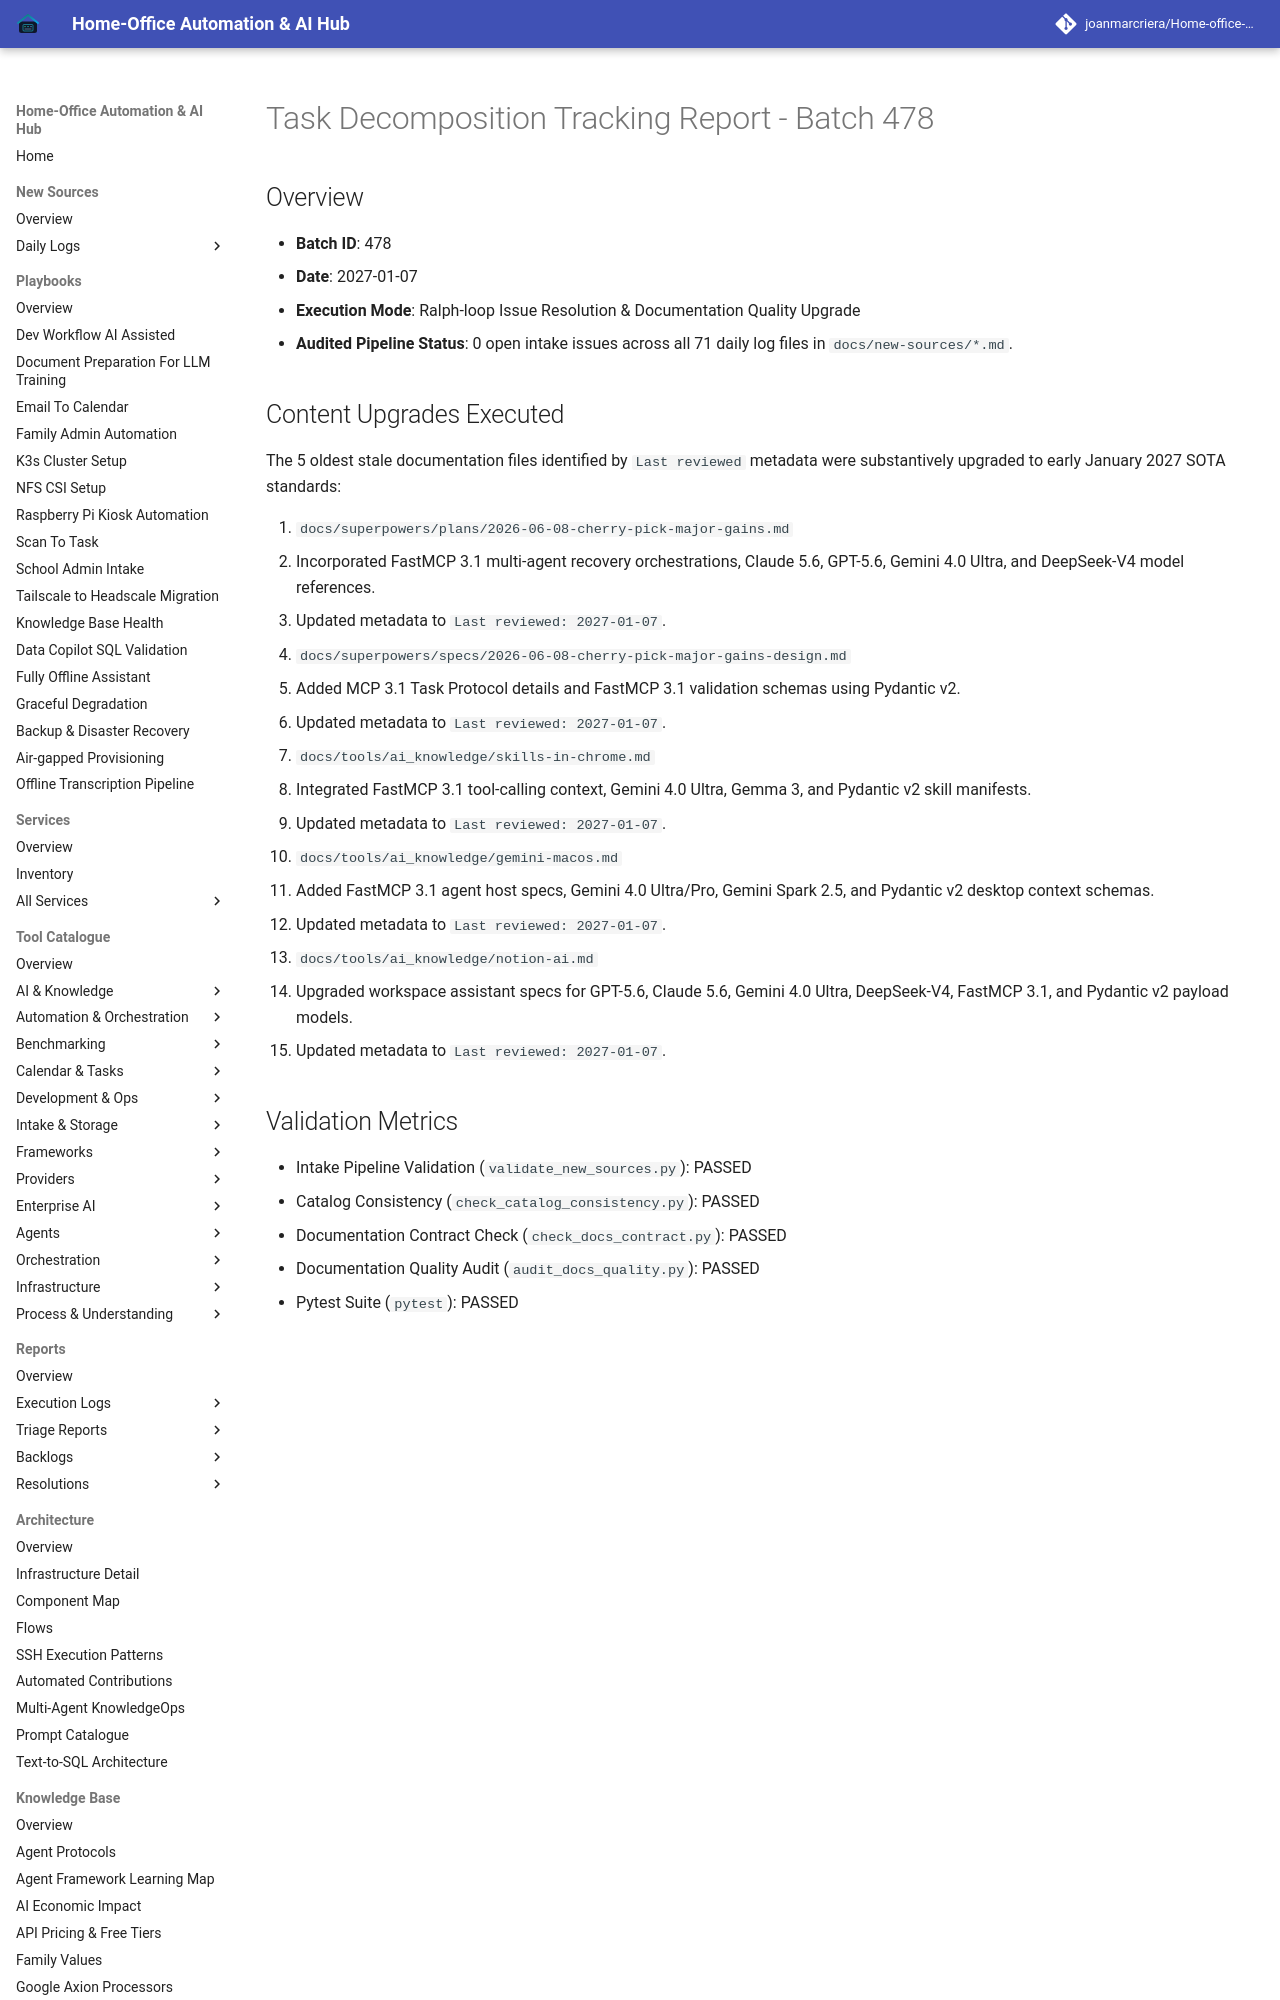

repository: joanmarcriera/Home-office-automations · page: reports/task-decomposition-batch-478/index.html · generator: mkdocs

# Task Decomposition Tracking Report - Batch 478

## Overview
- **Batch ID**: 478
- **Date**: 2027-01-07
- **Execution Mode**: Ralph-loop Issue Resolution & Documentation Quality Upgrade
- **Audited Pipeline Status**: 0 open intake issues across all 71 daily log files in `docs/new-sources/*.md`.
